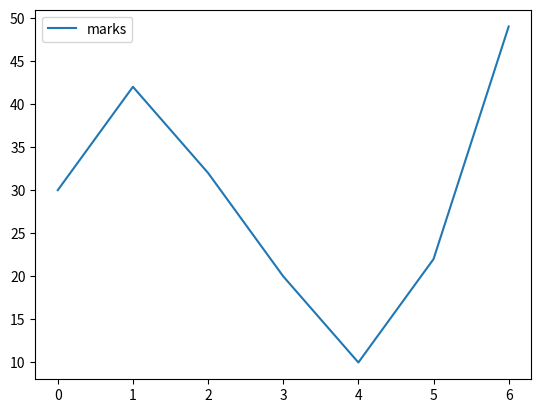

Python code for this plot:
import pandas as pd
import matplotlib.pyplot as plt
data = {
  'marks': [30, 42, 32,20,10,22,49]
}
df = pd.DataFrame(data)
df.plot()
plt.show() 

